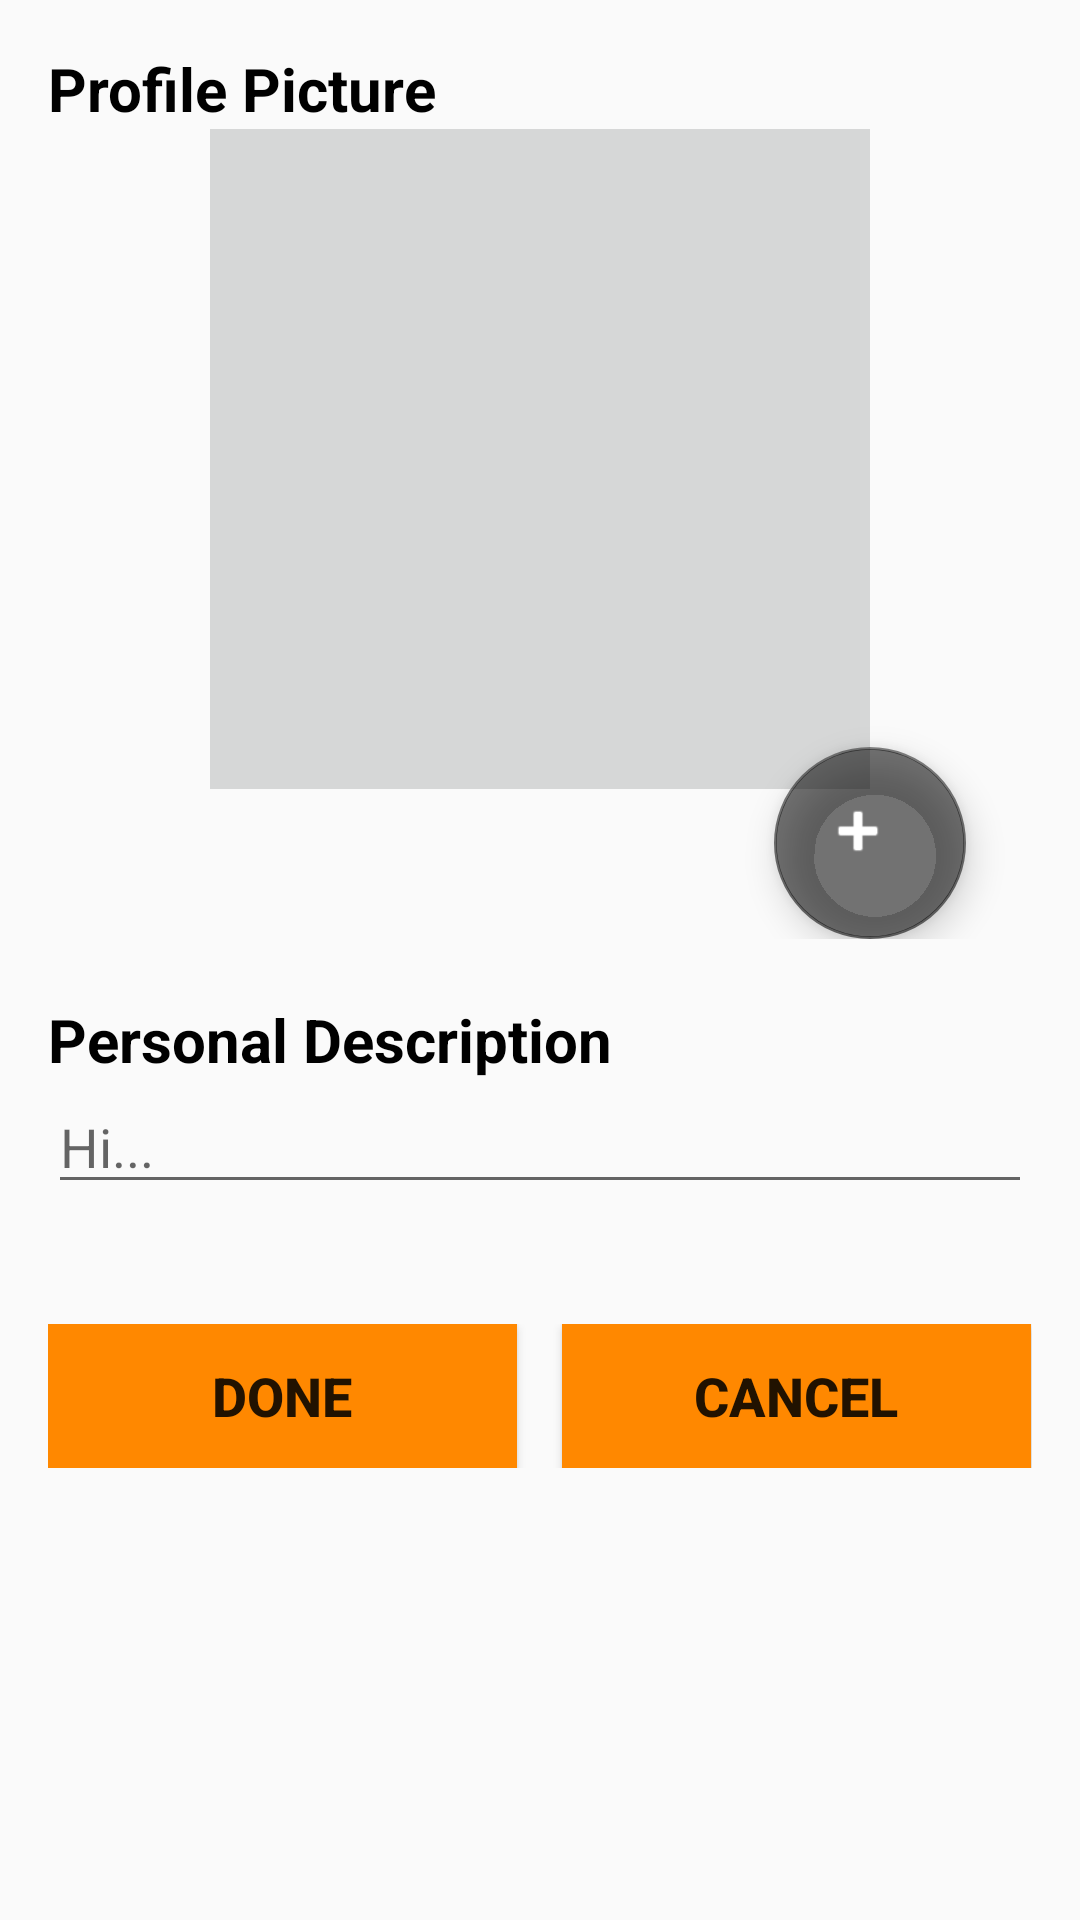

Layout XML and referenced resources for this Android screen:
<!-- AndroidManifest.xml: application theme AppTheme -->
<!-- res/layout/content_profile_setup_more.xml -->
<?xml version="1.0" encoding="utf-8"?>

<RelativeLayout xmlns:android="http://schemas.android.com/apk/res/android"
    xmlns:app="http://schemas.android.com/apk/res-auto"
    xmlns:tools="http://schemas.android.com/tools"
    android:id="@+id/content_profile_setting_more"
    android:layout_width="match_parent"
    android:layout_height="match_parent"
    android:paddingBottom="@dimen/activity_vertical_margin"
    android:paddingLeft="@dimen/activity_horizontal_margin"
    android:paddingRight="@dimen/activity_horizontal_margin"
    android:paddingTop="@dimen/activity_vertical_margin"
    app:layout_behavior="@string/appbar_scrolling_view_behavior"
    tools:context="com.csefyp2016.gib3.ustsocialapp.ProfileSettingMore"
    tools:showIn="@layout/activity_profile_setup_more">

    <ScrollView
        android:layout_width="match_parent"
        android:layout_height="match_parent"
        android:layout_alignParentTop="true"
        android:layout_alignParentStart="true">

        <LinearLayout
            android:layout_width="match_parent"
            android:layout_height="wrap_content"
            android:orientation="vertical">

            <TextView
                android:text="TextView"
                android:layout_width="match_parent"
                android:layout_height="wrap_content"
                android:id="@+id/view_profileSettingMore_debug"
                android:textColor="@android:color/holo_red_dark"
                android:visibility="gone" />

            <TextView
                android:text="TextView"
                android:layout_width="match_parent"
                android:layout_height="wrap_content"
                android:id="@+id/view_profileSettingMore_warning"
                android:textColor="@android:color/holo_red_dark"
                android:textSize="@dimen/textView_description_size"
                android:gravity="center"
                android:visibility="gone" />

            <TextView
                android:text="@string/text_profile_picture"
                android:layout_width="match_parent"
                android:layout_height="wrap_content"
                android:id="@+id/view_profileSettingMore_profile_picture"
                android:textStyle="bold"
                android:textColor="@android:color/background_dark"
                android:textSize="@dimen/textView_title_size" />

            <android.support.design.widget.CoordinatorLayout
                android:layout_width="match_parent"
                android:layout_height="270dp">

                <ImageView
                    android:id="@+id/image_profileSettingMore_profile_picture"
                    android:layout_gravity="center_horizontal"
                    android:background="?attr/colorButtonNormal"
                    android:layout_width="220dip"
                    android:layout_height="220dip"
                    android:scaleType="fitXY" />

                <android.support.design.widget.FloatingActionButton
                    android:layout_width="69dp"
                    android:layout_height="64dp"
                    android:clickable="true"
                    app:fabSize="normal"
                    app:srcCompat="@android:drawable/ic_input_add"
                    android:id="@+id/fb_profileSettingMore_add_picture"
                    app:layout_anchor="@+id/image_profileSettingMore_profile_picture"
                    app:layout_anchorGravity="bottom|right"
                    android:layout_gravity="bottom|center_horizontal"
                    app:backgroundTint="?android:attr/textColorTertiary"
                    app:elevation="7dp"
                    android:tint="@android:color/white" />

            </android.support.design.widget.CoordinatorLayout>

            <Space
                android:layout_width="match_parent"
                android:layout_height="20dp" />

            <TextView
                android:text="@string/text_personal_description"
                android:layout_width="match_parent"
                android:layout_height="wrap_content"
                android:id="@+id/view_profileSettingMore_personal_des"
                android:textColor="@android:color/background_dark"
                android:textSize="@dimen/textView_title_size"
                android:textStyle="bold" />

            <LinearLayout
                android:orientation="vertical"
                android:layout_width="match_parent"
                android:layout_height="match_parent">

                <EditText
                    android:layout_width="match_parent"
                    android:layout_height="wrap_content"
                    android:inputType="textCapSentences|textMultiLine|textShortMessage"
                    android:ems="10"
                    android:id="@+id/i_profileSettingMore_personal_des"
                    android:hint="@string/hint_personal_description"
                    android:textSize="@dimen/hint_text_size"
                    android:maxLength="100" />
            </LinearLayout>

            <Space
                android:layout_width="match_parent"
                android:layout_height="40dp" />

            <LinearLayout
                android:orientation="horizontal"
                android:layout_height="match_parent"
                android:layout_weight="1"
                android:layout_width="match_parent">

                <Button
                    android:id="@+id/b_profileSettingMore_done"
                    android:layout_width="wrap_content"
                    android:layout_height="wrap_content"
                    android:background="@android:color/holo_orange_dark"
                    android:textSize="@dimen/button_text_size"
                    android:textStyle="bold"
                    android:text="@string/action_done"
                    android:layout_weight="0.45" />

                <Space
                    android:layout_width="0dp"
                    android:layout_height="0dp"
                    android:layout_weight="0.1" />

                <Button
                    android:id="@+id/b_profileSettingMore_cancel"
                    android:layout_width="wrap_content"
                    android:layout_height="wrap_content"
                    android:background="@android:color/holo_orange_dark"
                    android:textSize="@dimen/button_text_size"
                    android:textStyle="bold"
                    android:text="@string/action_cancel"
                    android:layout_weight="0.45" />

            </LinearLayout>

        </LinearLayout>

    </ScrollView>

</RelativeLayout>
<!-- res/layout/activity_profile_setup_more.xml (included above) -->
<?xml version="1.0" encoding="utf-8"?>

<android.support.design.widget.CoordinatorLayout xmlns:android="http://schemas.android.com/apk/res/android"
    xmlns:app="http://schemas.android.com/apk/res-auto"
    xmlns:tools="http://schemas.android.com/tools"
    android:layout_width="match_parent"
    android:layout_height="match_parent"
    android:fitsSystemWindows="true"
    tools:context="com.csefyp2016.gib3.ustsocialapp.ProfileSettingMore">

    <android.support.design.widget.AppBarLayout
        android:layout_width="match_parent"
        android:layout_height="wrap_content"
        android:theme="@style/AppTheme.AppBarOverlay">

        <android.support.v7.widget.Toolbar
            android:id="@+id/toolbar_profile_setting_more"
            android:layout_width="match_parent"
            android:layout_height="?attr/actionBarSize"
            android:background="@android:color/holo_blue_light"
            app:popupTheme="@style/AppTheme.PopupOverlay"
            app:title="@string/title_activity_profile_setting_more"/>

    </android.support.design.widget.AppBarLayout>

    <include layout="@layout/content_profile_setup_more" />

</android.support.design.widget.CoordinatorLayout>
<!-- resources referenced by this layout -->
<resources>
  <dimen name="activity_horizontal_margin">16dp</dimen>
  <dimen name="activity_vertical_margin">16dp</dimen>
  <dimen name="button_text_size">18sp</dimen>
  <dimen name="hint_text_size">18sp</dimen>
  <dimen name="textView_description_size">16sp</dimen>
  <dimen name="textView_title_size">20sp</dimen>
  <string name="action_cancel">Cancel</string>
  <string name="action_done">Done</string>
  <string name="hint_personal_description">Hi...</string>
  <string name="text_personal_description">Personal Description</string>
  <string name="text_profile_picture">Profile Picture</string>
  <string name="title_activity_profile_setting_more">Profile Setup</string>
  <style name="AppTheme.AppBarOverlay" parent="ThemeOverlay.AppCompat.Dark.ActionBar" />
  <style name="AppTheme.PopupOverlay" parent="ThemeOverlay.AppCompat.Light" />
  <style name="AppTheme" parent="Theme.AppCompat.Light.DarkActionBar">
          
          <item name="colorPrimary">@color/colorPrimary</item>
          <item name="colorPrimaryDark">@color/colorPrimaryDark</item>
          <item name="colorAccent">@color/colorAccent</item>
      </style>
  <color name="colorPrimary">#3F51B5</color>
  <color name="colorPrimaryDark">#303F9F</color>
  <color name="colorAccent">#FF4081</color>
</resources>
